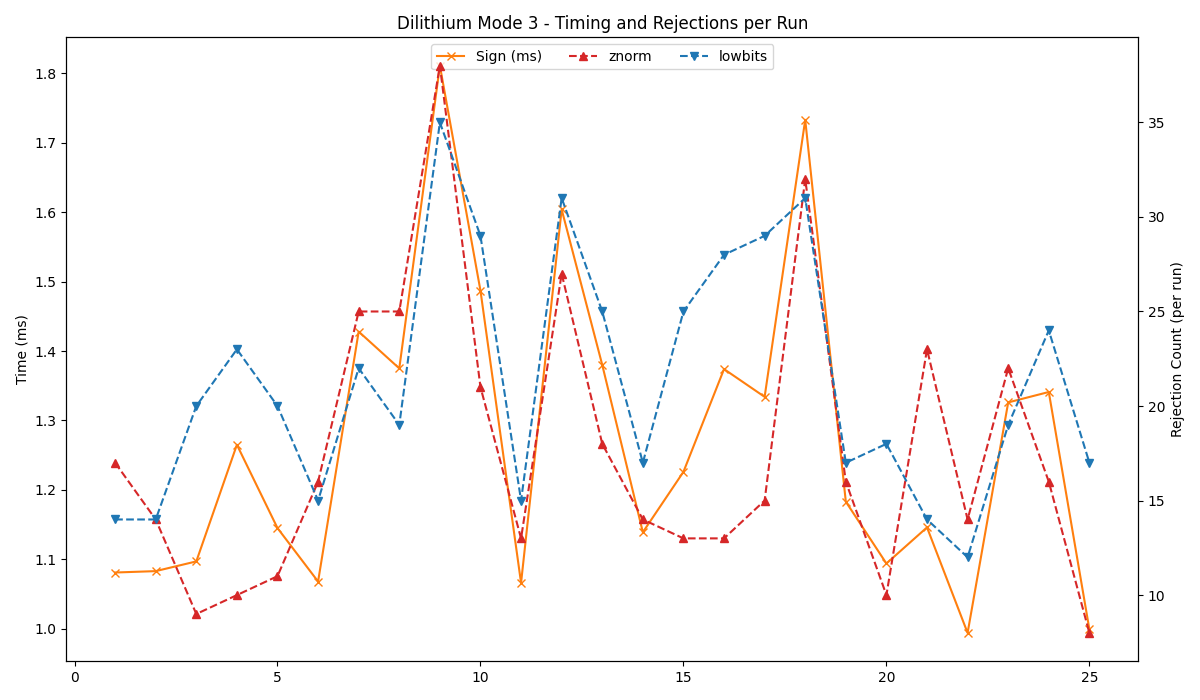

The data file committed next to this chart (first rows):
timestamp, mode, keygen, sign, verify, znorm, lowbits, hintnorm, hintcount
2025-07-18 16:42:14, 3, 0.260, 1.081, 0.286, 17, 14, 0, 0
2025-07-18 16:42:15, 3, 0.254, 1.083, 0.272, 14, 14, 0, 0
2025-07-18 16:42:17, 3, 0.264, 1.097, 0.298, 9, 20, 0, 0
2025-07-18 16:42:18, 3, 0.259, 1.265, 0.292, 10, 23, 0, 0
2025-07-18 16:42:20, 3, 0.261, 1.145, 0.280, 11, 20, 0, 0
2025-07-18 16:42:22, 3, 0.254, 1.068, 0.284, 16, 15, 0, 0
2025-07-18 16:42:23, 3, 0.251, 1.428, 0.280, 25, 22, 0, 0
2025-07-18 16:42:25, 3, 0.251, 1.375, 0.287, 25, 19, 0, 0
2025-07-18 16:42:26, 3, 0.256, 1.811, 0.285, 38, 35, 0, 0
2025-07-18 16:42:28, 3, 0.255, 1.487, 0.285, 21, 29, 0, 0
2025-07-18 16:42:30, 3, 0.266, 1.066, 0.283, 13, 15, 0, 0
2025-07-18 16:42:31, 3, 0.252, 1.604, 0.284, 27, 31, 0, 0
2025-07-18 16:42:33, 3, 0.261, 1.380, 0.285, 18, 25, 0, 1
2025-07-18 16:42:34, 3, 0.257, 1.139, 0.278, 14, 17, 0, 0
2025-07-18 16:42:36, 3, 0.258, 1.226, 0.288, 13, 25, 0, 0
2025-07-18 16:42:37, 3, 0.257, 1.374, 0.270, 13, 28, 0, 0
2025-07-18 16:42:39, 3, 0.253, 1.334, 0.282, 15, 29, 0, 0
2025-07-18 16:42:40, 3, 0.250, 1.733, 0.274, 32, 31, 0, 0
2025-07-18 16:42:42, 3, 0.255, 1.183, 0.287, 16, 17, 0, 0
2025-07-18 16:42:43, 3, 0.257, 1.094, 0.276, 10, 18, 0, 0
2025-07-18 16:42:45, 3, 0.257, 1.146, 0.302, 23, 14, 0, 0
2025-07-18 16:42:46, 3, 0.259, 0.994, 0.271, 14, 12, 0, 0
2025-07-18 16:42:48, 3, 0.260, 1.326, 0.281, 22, 19, 0, 0
2025-07-18 16:42:49, 3, 0.259, 1.341, 0.282, 16, 24, 0, 0
2025-07-18 16:42:51, 3, 0.255, 0.999, 0.282, 8, 17, 0, 0
